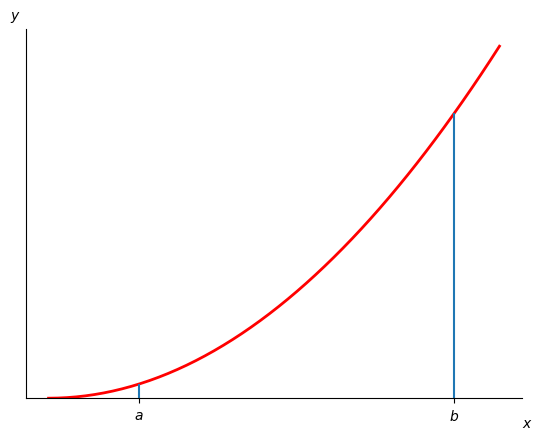

This figure's Python source:
import numpy as np
import matplotlib.pyplot as plt
from matplotlib.patches import Polygon


class plot:
    def __init__(self, a, b):
        self.a = a
        self.b = b
        self.x = np.linspace(0, 10)
        self.y = self.func(self.x)

        fig, ax = plt.subplots()
        ax.plot(self.x, self.y, 'r', linewidth=2)
        ax.set_ylim(bottom=0)

        # Make a shaded region
        # ix = np.linspace(a, b)
        # iy = func(ix)
        # verts = [(a, 0), *zip(ix, iy), (b, 0)]
        # poly = Polygon(verts, facecolor='0.9', edgecolor='0.5')
        # ax.add_patch(poly)

        #ax.text(0.5 * (self.a + self.b), 30, r"$\int_a^b f(x)\mathrm{d}x$", horizontalalignment='center', fontsize=20)

        fig.text(0.9, 0.05, '$x$')
        fig.text(0.1, 0.9, '$y$')

        ax.spines['right'].set_visible(False)
        ax.spines['top'].set_visible(False)
        ax.xaxis.set_ticks_position('bottom')

        ax.set_xticks((self.a, self.b))
        ax.vlines(x=[self.a, self.b], ymin=0, ymax=[self.func(self.a), self.func(self.b)])
        # plt.axvline(x=a,ymin=0,ymax=func(a))
        # plt.axvline(x=b,ymin=0,ymax=func(b))
        ax.set_xticklabels(('$a$', '$b$'))
        ax.set_yticks([])

        plt.show()

    def func(self, x):
        return 3 * x**2


classplot = plot(2, 9)




